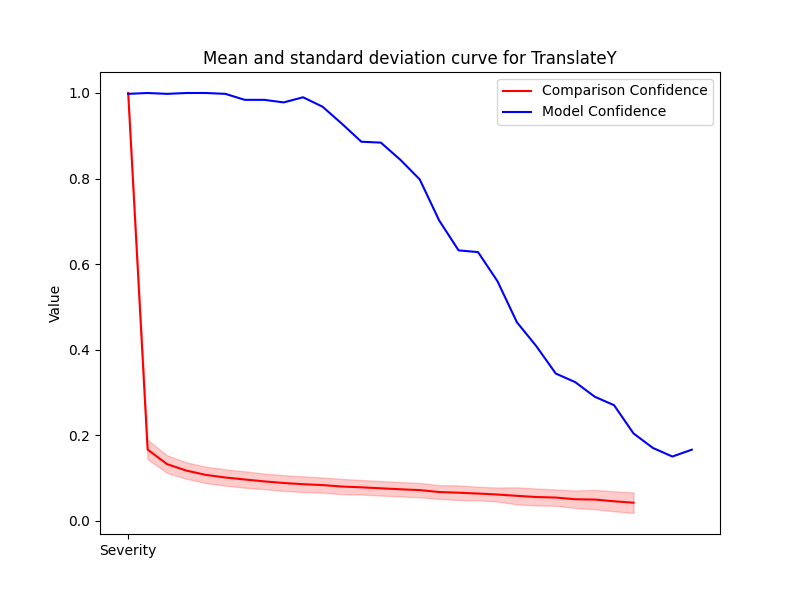

Values plotted in this chart, from the file beside it:
Severity, Mean, Std, Accuracy
1, 1.0, 0.0, 0.998
2, 0.1663, 0.02243, 1.0
3, 0.1322, 0.02056, 0.998
4, 0.1171, 0.01916, 1.0
5, 0.107, 0.01913, 1.0
6, 0.101, 0.01918, 0.998
7, 0.09631, 0.01921, 0.984
8, 0.09189, 0.01823, 0.984
9, 0.08809, 0.01837, 0.978
10, 0.08533, 0.01832, 0.99
11, 0.08323, 0.0178, 0.968
12, 0.07983, 0.01785, 0.928
13, 0.07799, 0.0171, 0.886
14, 0.0757, 0.01704, 0.884
15, 0.07341, 0.01675, 0.844
16, 0.07148, 0.01678, 0.798
17, 0.067, 0.01603, 0.702
18, 0.06545, 0.01719, 0.632
19, 0.06345, 0.01584, 0.628
20, 0.06115, 0.01645, 0.56
21, 0.05812, 0.01988, 0.464
22, 0.05532, 0.01987, 0.408
23, 0.05405, 0.01908, 0.344
24, 0.05012, 0.02042, 0.324
25, 0.04939, 0.02253, 0.29
26, 0.04539, 0.02344, 0.27
27, 0.04201, 0.02405, 0.204
28, -inf, nan, 0.17
29, -inf, nan, 0.15
30, -inf, nan, 0.166
